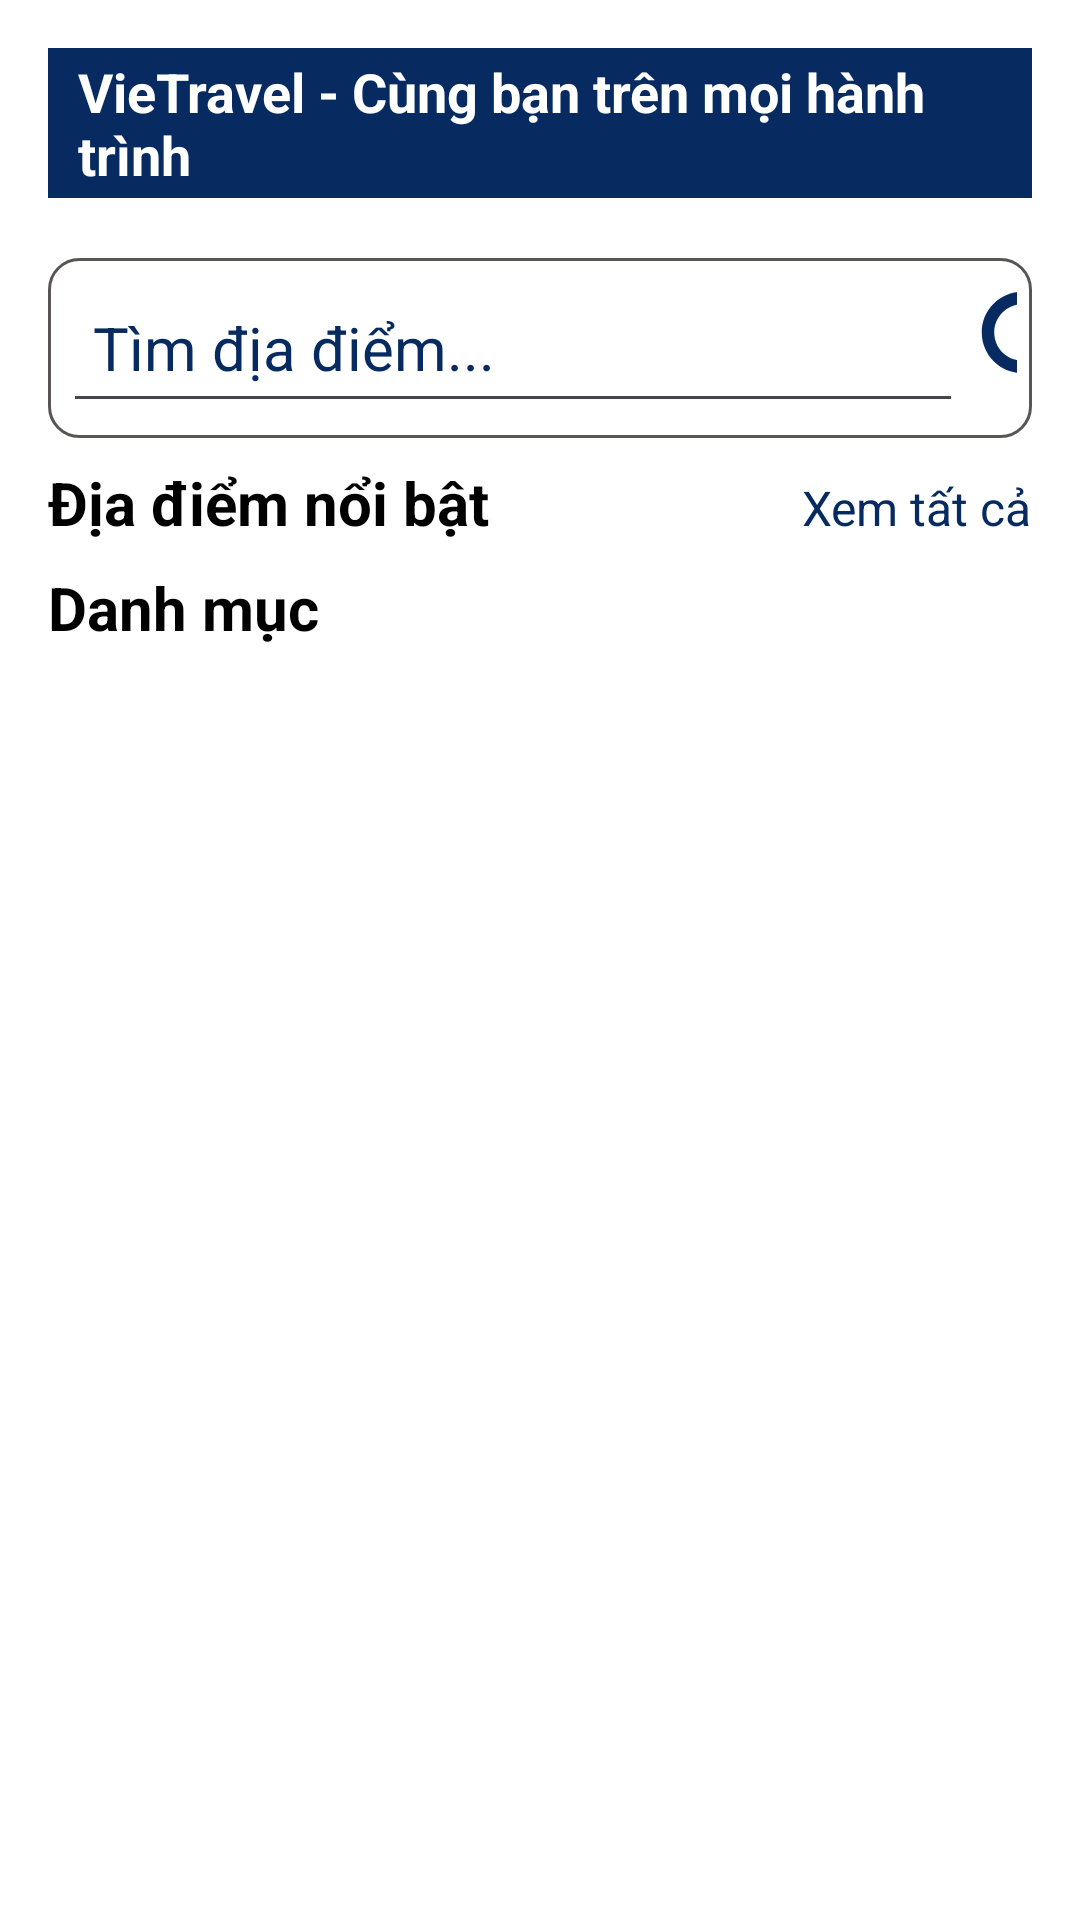

Layout XML and referenced resources for this Android screen:
<!-- AndroidManifest.xml: application theme Theme.ProjectTravel -->
<!-- res/layout/fragment_home.xml -->
<?xml version="1.0" encoding="utf-8"?>
<LinearLayout xmlns:android="http://schemas.android.com/apk/res/android"
    xmlns:app="http://schemas.android.com/apk/res-auto"
    android:layout_width="match_parent"
    android:layout_height="match_parent"
    android:orientation="vertical"
    android:background="@color/white"
    android:padding="16dp">

    <TextView
        android:layout_width="match_parent"
        android:gravity="center_vertical"
        android:paddingStart="10dp"
        android:layout_height="50dp"
        android:layout_marginBottom="20dp"
        android:background="@color/xanh_nhat_background"
        android:text="VieTravel - Cùng bạn trên mọi hành trình"
        android:textColor="@color/white"
        android:textSize="18sp"
        android:textStyle="bold" />

    <LinearLayout
        android:layout_width="match_parent"
        android:layout_height="wrap_content"
        android:background="@drawable/search_background">

        <EditText
            android:id="@+id/edtFindLocation"
            android:layout_width="300dp"
            android:layout_height="50dp"
            android:drawablePadding="16dp"
            android:hint="Tìm địa điểm..."
            android:inputType="text"
            android:padding="10dp"
            android:textColor="@color/xanh_nhat_background"
            android:textColorHint="@color/xanh_nhat_background"
            android:textSize="20sp" />

        <ImageView
            android:id="@+id/btnSearch"
            android:layout_width="50dp"
            android:layout_height="match_parent"
            app:srcCompat="@drawable/ic_search" />
    </LinearLayout>

    <LinearLayout
        android:layout_width="match_parent"
        android:layout_height="wrap_content"
        android:layout_marginTop="8dp"

        android:orientation="horizontal">

        <TextView
            android:layout_width="wrap_content"
            android:layout_height="wrap_content"
            android:layout_weight="1"
            android:text="Địa điểm nổi bật"
            android:textColor="@color/black"
            android:textSize="20sp"
            android:textStyle="bold" />

        <TextView
            android:id="@+id/xemTatCaDD"
            android:layout_width="wrap_content"
            android:layout_height="wrap_content"

            android:text="Xem tất cả"
            android:textColor="@color/xanh_nhat_background"
            android:textSize="16sp" />
    </LinearLayout>

    <androidx.recyclerview.widget.RecyclerView
        android:id="@+id/rView_location"
        android:layout_width="match_parent"
        android:layout_height="wrap_content"
        android:clipToPadding="false"
        android:paddingStart="8dp"
        android:paddingEnd="8dp" />

    <LinearLayout
        android:layout_width="match_parent"
        android:layout_height="wrap_content"
        android:layout_marginTop="8dp"
        android:orientation="horizontal">

        <TextView
            android:layout_width="wrap_content"
            android:layout_height="wrap_content"
            android:layout_weight="1"
            android:text="Danh mục"
            android:textColor="@color/black"
            android:textSize="20sp"
            android:textStyle="bold" />

    </LinearLayout>

    <androidx.recyclerview.widget.RecyclerView
        android:id="@+id/rView_LocationType"
        android:layout_width="match_parent"
        android:layout_height="wrap_content"
        android:clipToPadding="false"
        android:paddingStart="8dp"
        android:paddingEnd="8dp" />

</LinearLayout>
<!-- resources referenced by this layout -->
<resources>
  <color name="black">#FF000000</color>
  <color name="white">#FFFFFFFF</color>
  <color name="xanh_nhat_background">#072B60</color>
  <!-- drawable ic_search (drawable) -->
  <vector android:height="24dp" android:tint="@color/xanh_nhat_background"
      android:viewportHeight="24" android:viewportWidth="24"
      android:width="24dp" xmlns:android="http://schemas.android.com/apk/res/android">
      <path android:fillColor="@android:color/white" android:pathData="M15.5,14h-0.79l-0.28,-0.27C15.41,12.59 16,11.11 16,9.5 16,5.91 13.09,3 9.5,3S3,5.91 3,9.5 5.91,16 9.5,16c1.61,0 3.09,-0.59 4.23,-1.57l0.27,0.28v0.79l5,4.99L20.49,19l-4.99,-5zM9.5,14C7.01,14 5,11.99 5,9.5S7.01,5 9.5,5 14,7.01 14,9.5 11.99,14 9.5,14z"/>
  </vector>
  <!-- drawable search_background (drawable) -->
  <?xml version="1.0" encoding="utf-8"?>
  <selector xmlns:android="http://schemas.android.com/apk/res/android">
      <item>
          <shape android:shape="rectangle">
              <solid android:color="@color/white" />
              <corners android:radius="10dp"/>
              <padding android:left="5dp" android:top="5dp" android:right="5dp" android:bottom="5dp" />
              <stroke android:width="1dp" android:color="#5A5555" />
          </shape>
      </item>
  </selector>
  <style name="Theme.ProjectTravel" parent="Base.Theme.ProjectTravel" />
  <style name="Base.Theme.ProjectTravel" parent="Theme.Material3.DayNight.NoActionBar">
          
          
          <item name="android:statusBarColor">@color/xanh_chu_de</item>
      </style>
  <color name="xanh_chu_de">#2d82b5</color>
</resources>
